Labelled photos from "tobacco_processed", an image-classification folder in TadiKev/tobacco-leaf-tooling. The possible labels are: alternaria, cercospora, healthy.

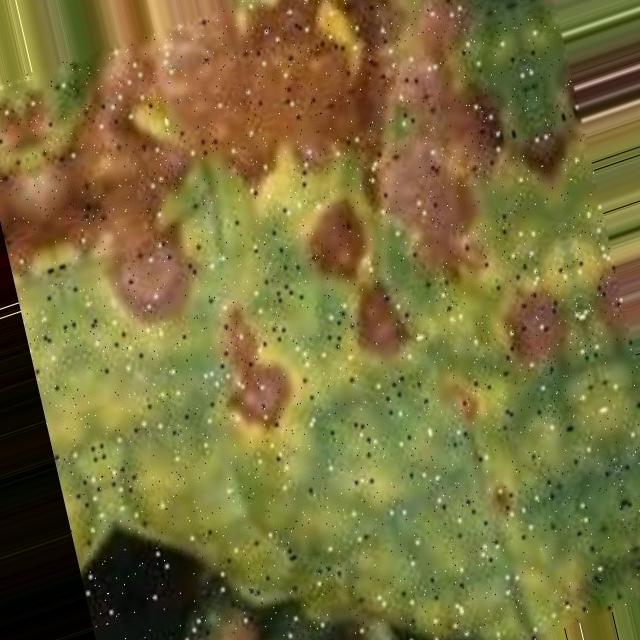
Label: alternaria

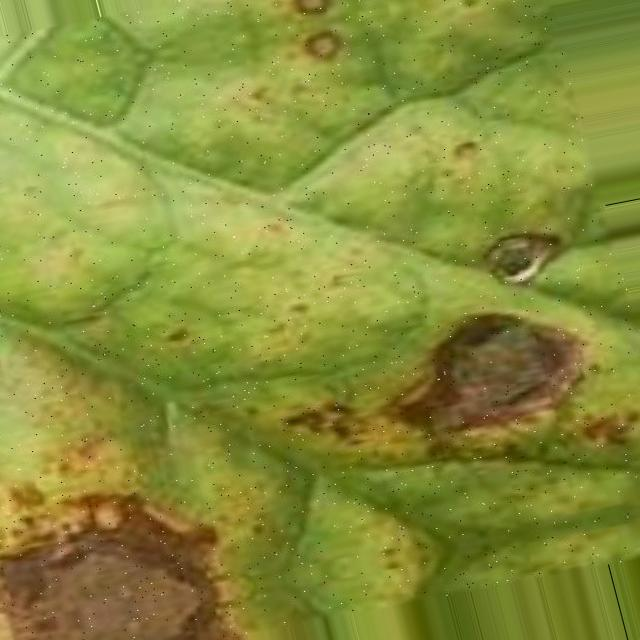
Label: alternaria

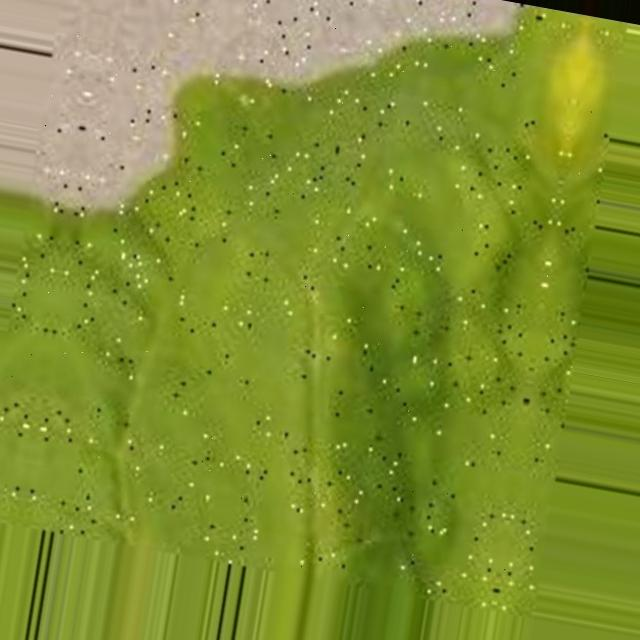
Label: cercospora

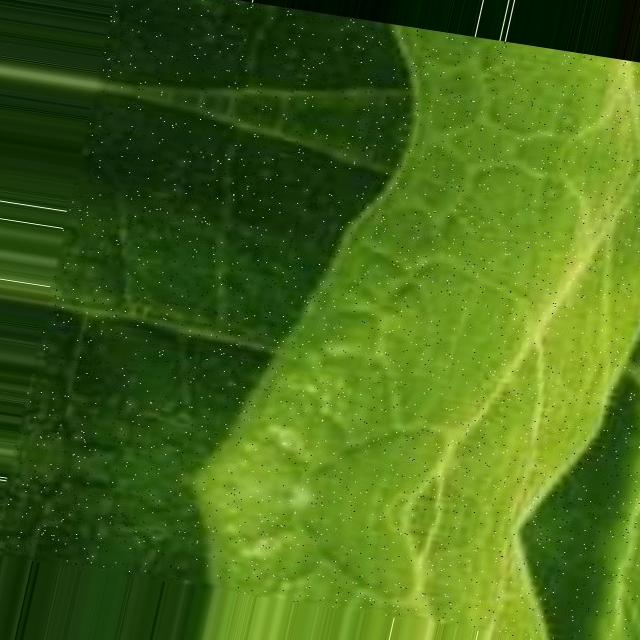
Label: healthy

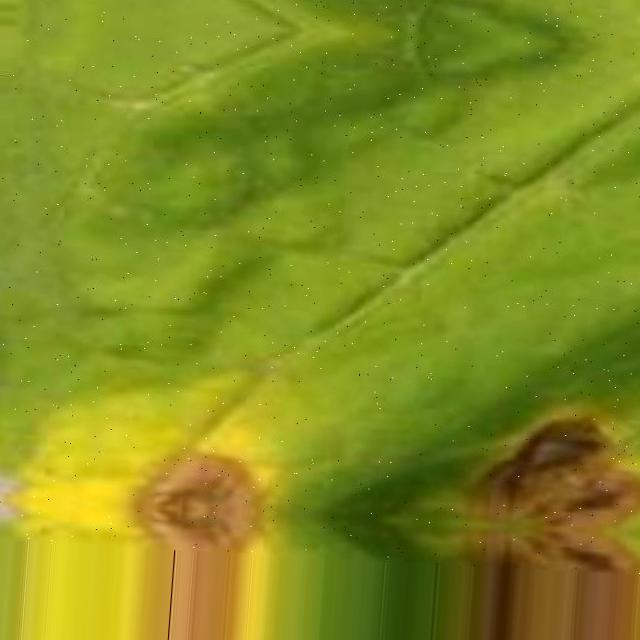
Label: cercospora

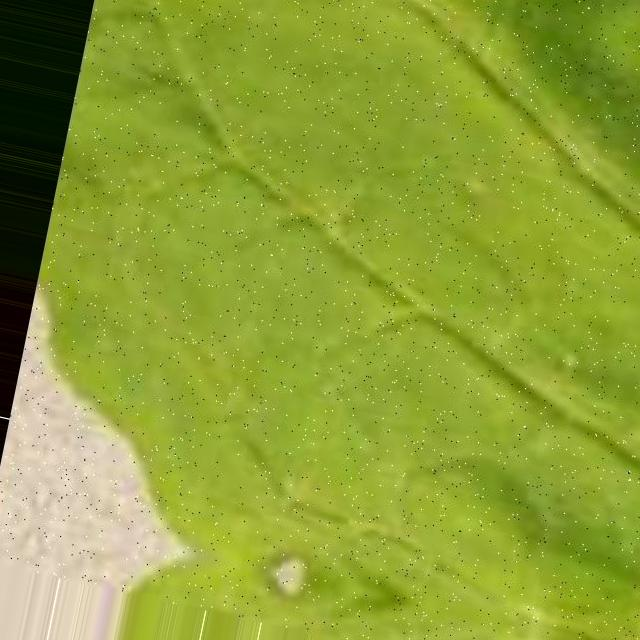
Label: cercospora
